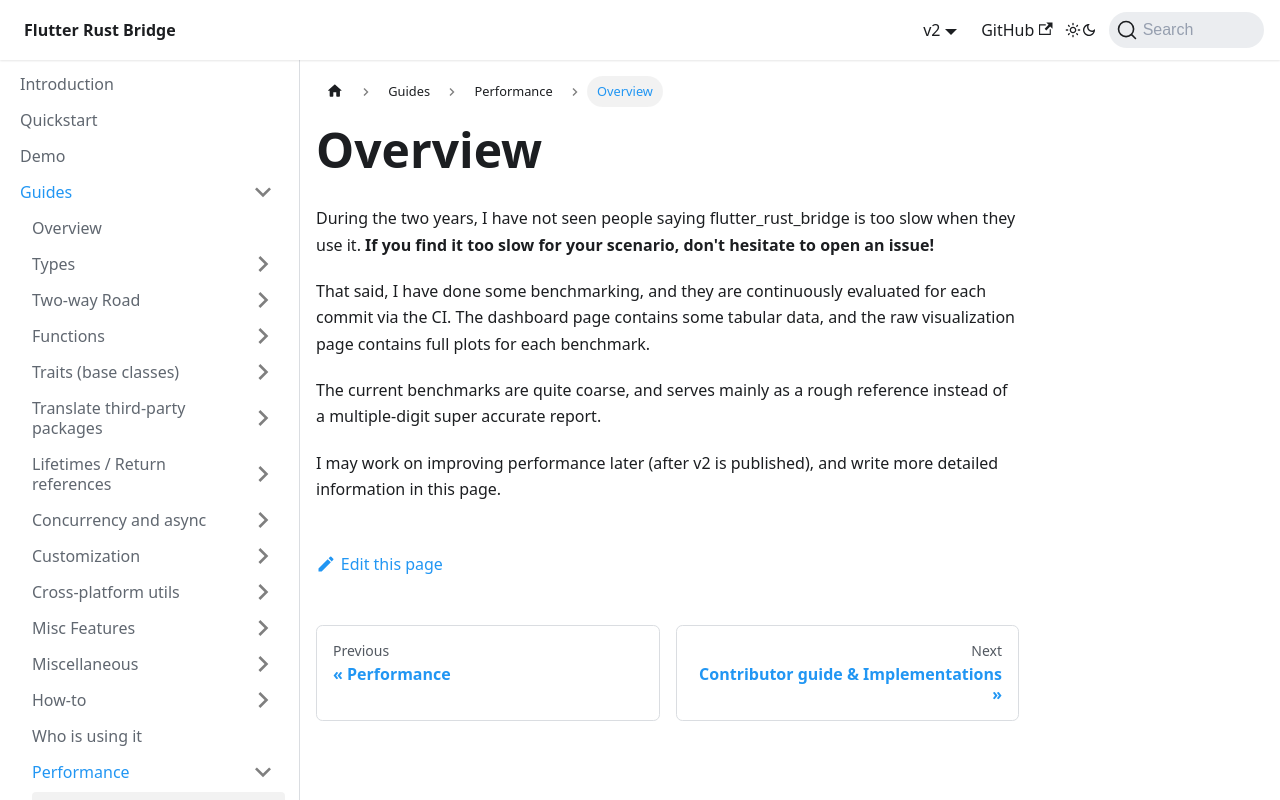

repository: fzyzcjy/flutter_rust_bridge · page: guides/performance/overview.html · generator: docusaurus

# Overview

During the two years, I have not seen people saying flutter_rust_bridge is too slow when they use it.
**If you find it too slow for your scenario, don't hesitate to open an issue!**

That said, I have done some benchmarking,
and they are continuously evaluated for each commit via the CI.
The dashboard page contains some tabular data,
and the raw visualization page contains full plots for each benchmark.

The current benchmarks are quite coarse,
and serves mainly as a rough reference instead of a multiple-digit super accurate report.

I may work on improving performance later (after v2 is published),
and write more detailed information in this page.
